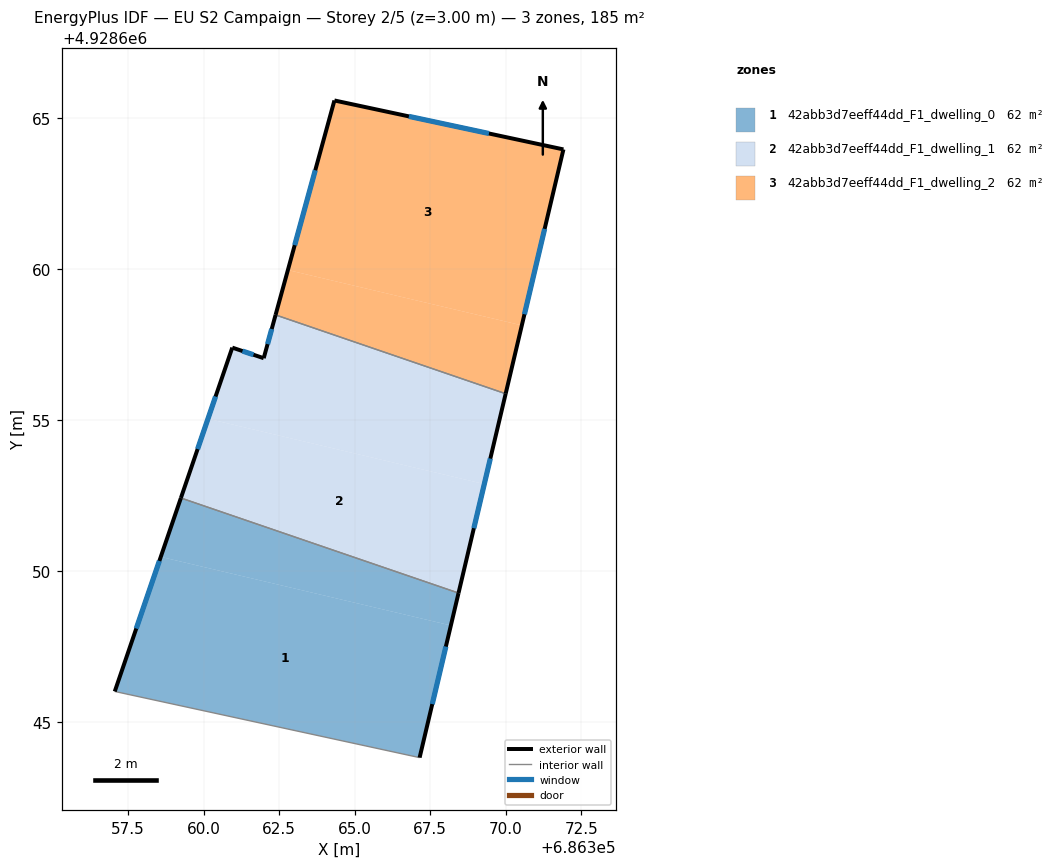
=== STOREY PLAN SPEC (per zone: floor XY polygon, exterior-wall plan segments, windows/doors) ===
zone 1: 42abb3d7eeff44dd_F1_dwelling_0  (61.8 m²)
  floor: (686368.18, 4928648.19) (686367.15, 4928643.82) (686357.06, 4928646.01) (686358.58, 4928650.46)
  floor: (686368.43, 4928649.27) (686368.18, 4928648.19) (686358.58, 4928650.46) (686359.24, 4928652.41)
  exterior wall: (686359.24, 4928652.41) – (686357.06, 4928646.01)  [6.8 m]
    window: (686358.53, 4928650.33) – (686357.77, 4928648.09)  [2.5 m²]
  exterior wall: (686367.15, 4928643.82) – (686368.43, 4928649.27)  [5.6 m]
    window: (686367.56, 4928645.59) – (686368.02, 4928647.50)  [2.1 m²]
  interior walls: 2
zone 2: 42abb3d7eeff44dd_F1_dwelling_1  (61.8 m²)
  floor: (686369.99, 4928655.86) (686369.29, 4928652.87) (686360.14, 4928655.04) (686360.95, 4928657.39) (686361.99, 4928657.04) (686362.38, 4928658.47)
  floor: (686369.29, 4928652.87) (686368.43, 4928649.27) (686359.24, 4928652.41) (686360.14, 4928655.04)
  exterior wall: (686368.43, 4928649.27) – (686369.99, 4928655.86)  [6.8 m]
    window: (686368.94, 4928651.41) – (686369.49, 4928653.72)  [2.5 m²]
  exterior wall: (686360.95, 4928657.39) – (686359.24, 4928652.41)  [5.3 m]
    window: (686360.39, 4928655.77) – (686359.80, 4928654.03)  [1.9 m²]
  exterior wall: (686361.99, 4928657.04) – (686360.95, 4928657.39)  [1.1 m]
    window: (686361.65, 4928657.15) – (686361.28, 4928657.28)  [0.4 m²]
  exterior wall: (686362.38, 4928658.47) – (686361.99, 4928657.04)  [1.5 m]
    window: (686362.25, 4928658.01) – (686362.11, 4928657.51)  [0.5 m²]
  interior walls: 2
zone 3: 42abb3d7eeff44dd_F1_dwelling_2  (61.8 m²)
  floor: (686371.91, 4928663.95) (686370.53, 4928658.13) (686362.79, 4928659.96) (686364.33, 4928665.57)
  floor: (686370.53, 4928658.13) (686369.99, 4928655.86) (686362.38, 4928658.47) (686362.79, 4928659.96)
  exterior wall: (686364.33, 4928665.57) – (686362.38, 4928658.47)  [7.4 m]
    window: (686363.69, 4928663.26) – (686363.01, 4928660.78)  [2.7 m²]
  exterior wall: (686371.91, 4928663.95) – (686364.33, 4928665.57)  [7.8 m]
    window: (686369.44, 4928664.48) – (686366.79, 4928665.04)  [2.8 m²]
  exterior wall: (686369.99, 4928655.86) – (686371.91, 4928663.95)  [8.3 m]
    window: (686370.62, 4928658.49) – (686371.28, 4928661.32)  [3.0 m²]
  interior walls: 1

=== DERIVED (storey summary) ===
Building: EU S2 Campaign
Storey: 2 of 5  (floor level z = 3.00 m)
Storey gross floor area: 185.3 m²
Zones on this storey: 3
  - 42abb3d7eeff44dd_F1_dwelling_0: floor 61.8 m²; exterior wall 12.4 m (37.1 m²); 2 window(s) 4.5 m²; WWR 12.2%
  - 42abb3d7eeff44dd_F1_dwelling_1: floor 61.8 m²; exterior wall 14.6 m (43.9 m²); 4 window(s) 5.4 m²; WWR 12.2%
  - 42abb3d7eeff44dd_F1_dwelling_2: floor 61.8 m²; exterior wall 23.4 m (70.3 m²); 3 window(s) 8.6 m²; WWR 12.2%
Zone adjacency (shared interzone walls):
  - 42abb3d7eeff44dd_F1_dwelling_0 ↔ 42abb3d7eeff44dd_F1_dwelling_1
  - 42abb3d7eeff44dd_F1_dwelling_1 ↔ 42abb3d7eeff44dd_F1_dwelling_2